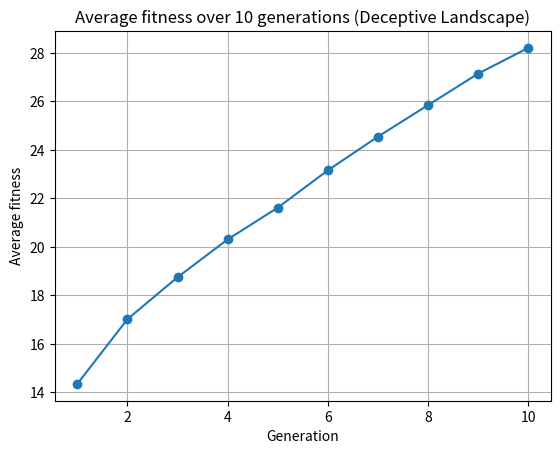

Source code (Python):
#!/usr/bin/env python
import statistics
import matplotlib.pyplot as plt
from numpy.random import randint, rand


# Size of each chromosome population
population_size = 100
# Length of bitstrings
bits = 30
# Chance of a chromosome mutating
mutation_rate = 0.5
# Chance of a crossover occuring between 2 parent chromosomes
crossover_rate = 0.9
# Total number of generations produced
total_iter = 10
# Max value of a bit string in the population
max_value = (1 << bits) - 1
# List of average fitness of each generation
averages = []


def main():
    # Target of GA is a 30 bit string of 1s
    print(f'Target string is: {max_value:030b}\n')
    population = []

    # Generate initial generation of chromosomes
    for i in range(0, population_size):
        population.append(randint(0, max_value+1))

    genetic_algorithm(population)
    plot_averages(averages, total_iter)


def genetic_algorithm(population):

    # Cycle through generations
    for gen in range(total_iter):
        parents = []
        children = []

        # Calculate all fitness scores for population
        scores = [fitness(x) for x in population]

        averages.append(statistics.fmean(scores))

        # Print scores of current generation
        best_index, best_score = scores.index(max(scores)), max(scores)
        print(f'Generation {gen+1}')
        print(f'Best item: {population[best_index]:030b}')
        print(f'Item score: {best_score}')
        print(f'Generation average score: {averages[gen]}\n')

        # Find parent chromosomes of next generation via selection
        for i in range(population_size):
            parents.append(tournament_selection(population, scores))

        # Pair up chromosome with the one right after it
        for i in range(0, population_size, 2):
            parent_1, parent_2 = parents[i], parents[i+1]

            # Perform crossover, mutate children and append to list
            for child in crossover(parent_1, parent_2):
                child = mutate(child)
                children.append(child)

        # Replace current generation with children
        population = children


def mutate(chrom):
    # Flip 1 random bit in the chromosome (if mutation is triggered)
    if rand() < mutation_rate:
        index = randint(0, bits)
        return (chrom ^ (1 << index))
    return chrom


def crossover(parent_1, parent_2):
    # Children are copies of their respective parents
    child_1, child_2 = parent_1, parent_2

    # Randomly decide if crossover happens based on crossover_rate
    if rand() < crossover_rate:
        # i is the index where the crossover will happen between parents
        i = randint(1, bits-1)

        # front_mask captures first i bits of binary
        # back_mask captures the rest of the bits
        front_mask = ((1 << i) - 1) << (bits - i)
        back_mask = (1 << (bits - i)) - 1

        # child_1 is the first i bits of parent_1. The rest are from parent_2
        child_1 = (parent_1 & front_mask) | (parent_2 & back_mask)

        # child_2 is the first i bits of parent_2. The rest are from parent_1
        child_2 = (parent_2 & front_mask) | (parent_1 & back_mask)

    return child_1, child_2


def tournament_selection(population, scores, rounds=5):

    # Pick some random index in population
    best_chrom = randint(0, population_size)

    # Pick contending chromosomes randomly
    for chrom in randint(0, population_size, rounds-1):
        # Find best score in tournament round
        if scores[chrom] > scores[best_chrom]:
            best_chrom = chrom
    return population[best_chrom]


def fitness(chrom):
    # If chromosome has no active bits (1), give extremely high fitness
    if chrom == 0:
        return 2 * bits
    # Count number of active bits (1) in int. Only available in python v3.10+
    return chrom.bit_count()


def plot_averages(averages, total_iter):
    plt.plot(range(1, total_iter+1), averages, marker='o')
    plt.title(f'Average fitness over {total_iter} '
              'generations (Deceptive Landscape)')
    plt.xlabel('Generation')
    plt.ylabel('Average fitness')
    plt.grid(True)
    plt.show()


if __name__ == '__main__':
    main()
